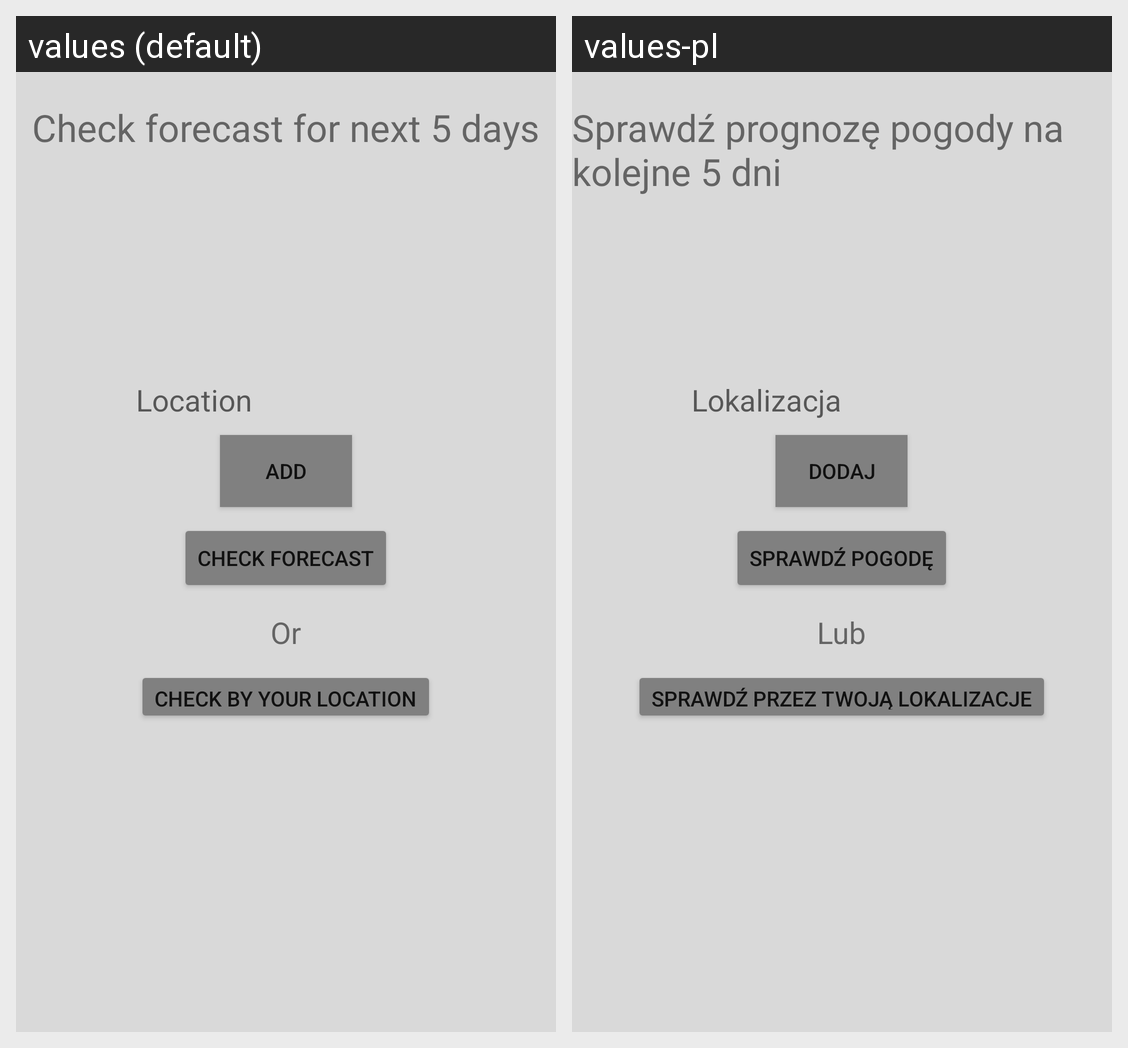

The same Android screen rendered under two of its app's locales, left to right. List the strings drawn on it with the default value and each locale's translation.
Android screen res/layout/activity_check_forecast.xml rendered under 2 locales, left to right: values (default), values-pl. Device: Nexus 5 (rendered at 1080×1920; each locale shown at half size, 540×960, under a caption strip naming it); theme AppTheme.NoActionBar.
Strings drawn on this screen, with the default value and each locale's value (text and hints the layout hard-codes, and strings that could not be matched under every locale, appear in the picture but are not listed):

check_forecast
  values: Check forecast for next 5 days
  values-pl: Sprawdź prognozę pogody na kolejne 5 dni

location
  values: Location
  values-pl: Lokalizacja

addFavourite
  values: Add
  values-pl: Dodaj

show_weather_by_city
  values: Check forecast
  values-pl: Sprawdź pogodę

or
  values: Or
  values-pl: Lub

show_weather_by_coords
  values: Check by your location
  values-pl: Sprawdź przez twoją lokalizacje
